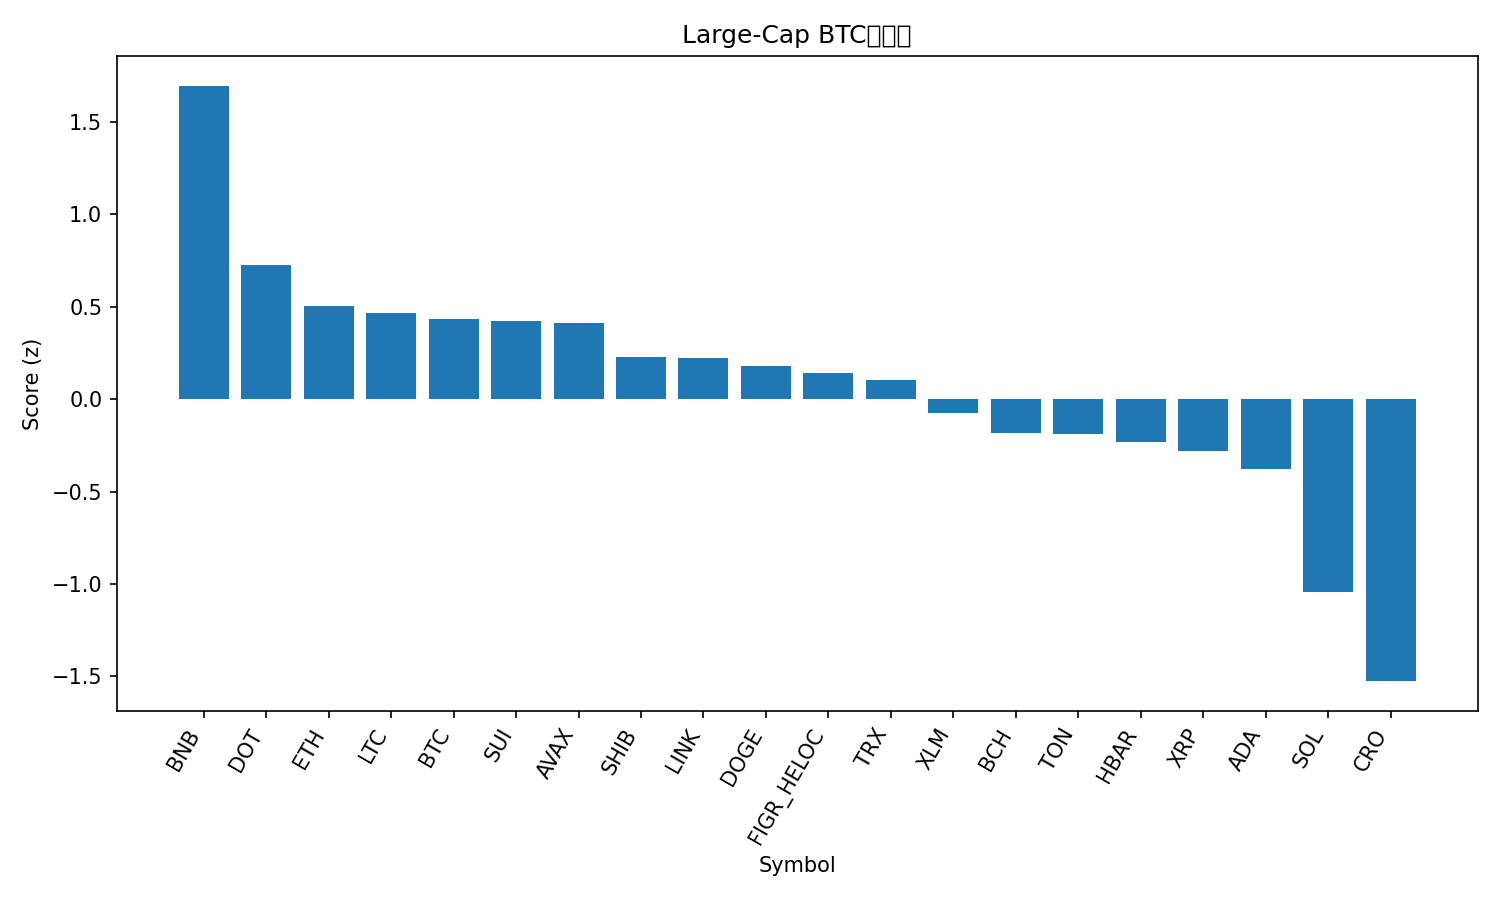

Source data for this figure (header and first rows):
rank, name, symbol, price_btc, price_usd, pct_1h_btc, pct_24h_btc, pct_7d_btc, market_cap_rank, market_cap_usd, volume_usd, score
1, BNB, BNB, 0.009056, 1013, 0.2674, 3.323, 10.8, 5, 140849722237, 2970123454, 1.694
2, Polkadot, DOT, 3.563e-05, 3.99, 0.1616, 0.611, -2.64, 35, 6062659429, 238460793, 0.7244
3, Ethereum, ETH, 0.03723, 4166, 0.04137, 0.4257, -3.214, 2, 502657827901, 29460644911, 0.504
4, Litecoin, LTC, 0.0009501, 106.3, -0.005284, 1.063, -3.649, 27, 8098683846, 474055217, 0.4626
5, Bitcoin, BTC, 1.0, 111844, 0.0, 0.0, 0.0, 1, 2228966367483, 46489740903, 0.4351
6, Sui, SUI, 2.984e-05, 3.34, 0.04256, 0.3615, -4.184, 20, 11896281853, 1027380276, 0.4245
7, Avalanche, AVAX, 0.0003023, 33.83, -0.7771, 6.483, 17.61, 16, 14277019433, 2733425237, 0.4109
8, Shiba Inu, SHIB, 1.08152e-10, 1.21e-05, -0.1309, 1.173, -4.437, 32, 7125560960, 210139876, 0.2254
9, Chainlink, LINK, 0.0001934, 21.64, -0.1754, 1.596, -4.153, 14, 14639707112, 781001174, 0.2198
10, Dogecoin, DOGE, 2.13e-06, 0.2383, -0.07759, 0.6897, -7.533, 8, 35934822419, 2774689141, 0.1789
11, Figure Heloc, FIGR_HELOC, 8.91e-06, 0.9971, -0.2367, 0.6815, 3.989, 18, 12597066173, 29299586, 0.1393
12, TRON, TRX, 3.01e-06, 0.3366, -0.1419, -0.3821, 2.385, 10, 31850072703, 741451342, 0.1049
13, Stellar, XLM, 3.27e-06, 0.366, -0.3042, 0.8532, -0.9727, 21, 11655987410, 191199385, -0.074
14, Bitcoin Cash, BCH, 0.004972, 556.3, -0.1758, -0.9181, -3.401, 22, 11071700911, 406177159, -0.1833
15, Toncoin, TON, 2.514e-05, 2.81, -0.3235, 1.328, -7.818, 31, 7152805248, 141361748, -0.1901
16, Hedera, HBAR, 1.96e-06, 0.2195, -0.35, 0.8475, -4.153, 25, 9300789461, 199962460, -0.235
17, XRP, XRP, 2.549e-05, 2.85, -0.4276, 1.127, -2.37, 4, 170476988304, 5192134049, -0.2822
18, Cardano, ADA, 7.24e-06, 0.8104, -0.2782, -0.883, -3.724, 11, 29553897066, 1382589771, -0.3758
19, Solana, SOL, 0.001918, 214.6, -0.5569, -1.523, -5.903, 6, 116512980061, 7569622048, -1.044
20, Cronos, CRO, 1.85e-06, 0.2068, -0.713, -2.401, -6.929, 30, 7191888114, 66533752, -1.525
21, Hyperliquid, HYPE, 0.0004008, 44.84, -0.4997, -4.787, -13.58, 19, 12139272643, 712097754, -1.674
